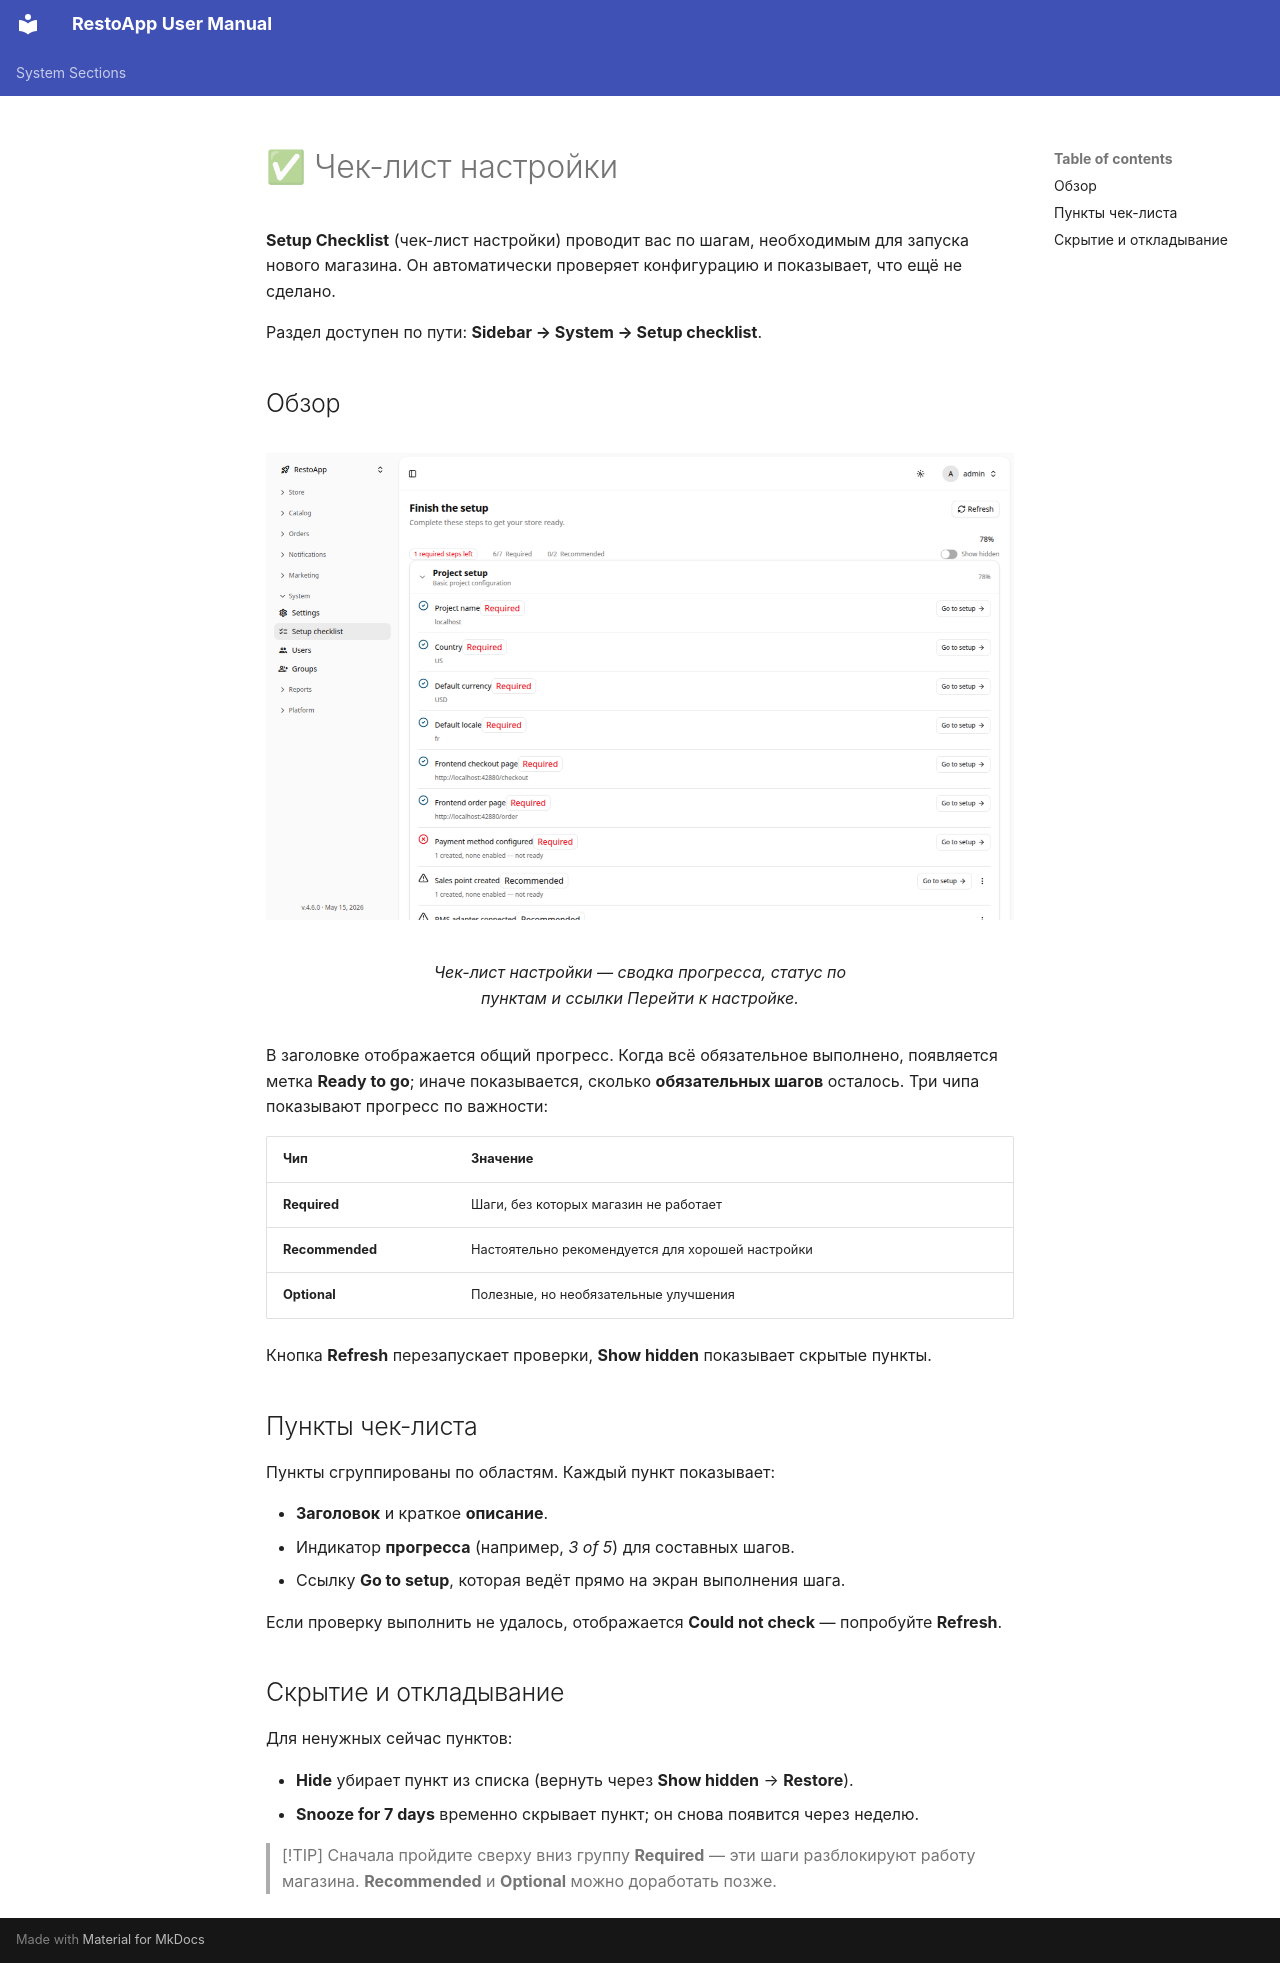

repository: webresto/restoapp-user-manual · page: setup-checklist.ru/index.html · generator: mkdocs

# ✅ Чек-лист настройки

**Setup Checklist** (чек-лист настройки) проводит вас по шагам, необходимым для запуска
нового магазина. Он автоматически проверяет конфигурацию и показывает, что ещё не сделано.

Раздел доступен по пути: **Sidebar → System → Setup checklist**.

## Обзор

<figure markdown="1">
  <div class="annotated-screenshot" data-annotation-config="../../screenshots/setup_checklist_overview.ru.annotate.yml" markdown="1">
![Обзор чек-листа настройки](screenshots/setup_checklist_overview.png){ loading=lazy }
  </div>
  <figcaption>Чек-лист настройки — сводка прогресса, статус по пунктам и ссылки Перейти к настройке.</figcaption>
</figure>

В заголовке отображается общий прогресс. Когда всё обязательное выполнено, появляется метка
**Ready to go**; иначе показывается, сколько **обязательных шагов** осталось. Три чипа
показывают прогресс по важности:

| Чип | Значение |
|-----|----------|
| **Required** | Шаги, без которых магазин не работает |
| **Recommended** | Настоятельно рекомендуется для хорошей настройки |
| **Optional** | Полезные, но необязательные улучшения |

Кнопка **Refresh** перезапускает проверки, **Show hidden** показывает скрытые пункты.

## Пункты чек-листа

Пункты сгруппированы по областям. Каждый пункт показывает:

- **Заголовок** и краткое **описание**.
- Индикатор **прогресса** (например, *3 of 5*) для составных шагов.
- Ссылку **Go to setup**, которая ведёт прямо на экран выполнения шага.

Если проверку выполнить не удалось, отображается **Could not check** — попробуйте **Refresh**.

## Скрытие и откладывание

Для ненужных сейчас пунктов:

- **Hide** убирает пункт из списка (вернуть через **Show hidden** → **Restore**).
- **Snooze for 7 days** временно скрывает пункт; он снова появится через неделю.

> [!TIP]
> Сначала пройдите сверху вниз группу **Required** — эти шаги разблокируют работу магазина.
> **Recommended** и **Optional** можно доработать позже.
